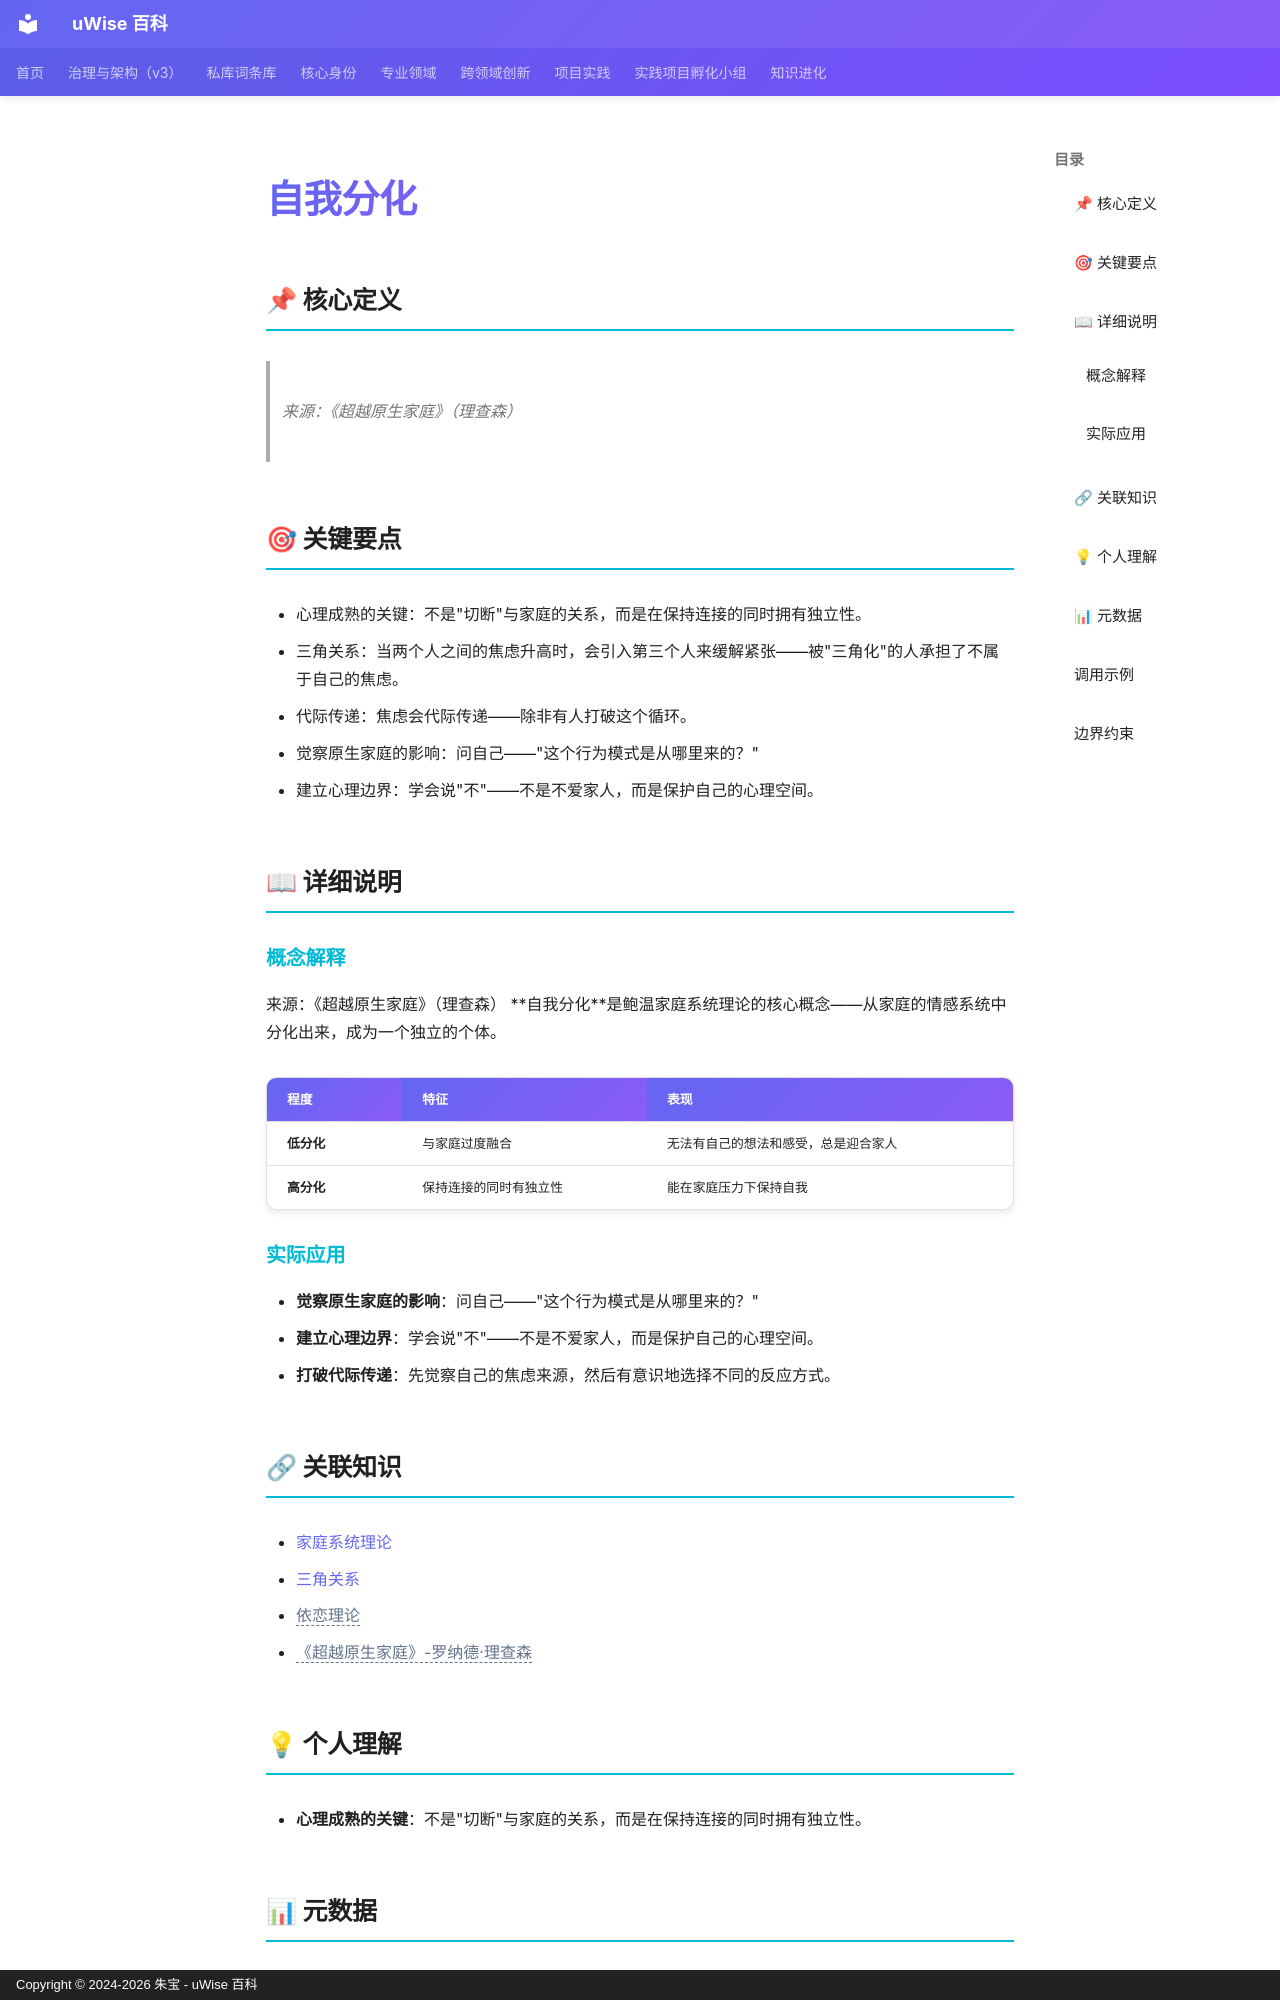

repository: zhubao315/uWise · page: vault-encyclopedia/md-b7773d37/index.html · generator: mkdocs · copyright: Copyright © 2024-2026 朱宝 - uWise 百科

---
title: "自我分化"
description: "来源：《超越原生家庭》（理查森）"
---

# 自我分化

## 📌 核心定义

> 来源：《超越原生家庭》（理查森）

## 🎯 关键要点

- 心理成熟的关键：不是"切断"与家庭的关系，而是在保持连接的同时拥有独立性。
- 三角关系：当两个人之间的焦虑升高时，会引入第三个人来缓解紧张——被"三角化"的人承担了不属于自己的焦虑。
- 代际传递：焦虑会代际传递——除非有人打破这个循环。
- 觉察原生家庭的影响：问自己——"这个行为模式是从哪里来的？"
- 建立心理边界：学会说"不"——不是不爱家人，而是保护自己的心理空间。

## 📖 详细说明

### 概念解释
来源：《超越原生家庭》（理查森）
**自我分化**是鲍温家庭系统理论的核心概念——从家庭的情感系统中分化出来，成为一个独立的个体。

| 程度 | 特征 | 表现 |
|------|------|------|
| **低分化** | 与家庭过度融合 | 无法有自己的想法和感受，总是迎合家人 |
| **高分化** | 保持连接的同时有独立性 | 能在家庭压力下保持自我 |


### 实际应用

- **觉察原生家庭的影响**：问自己——"这个行为模式是从哪里来的？"
- **建立心理边界**：学会说"不"——不是不爱家人，而是保护自己的心理空间。
- **打破代际传递**：先觉察自己的焦虑来源，然后有意识地选择不同的反应方式。

## 🔗 关联知识

- [家庭系统理论](../md-5db3f663/)
- [三角关系](../md-1306f467/)
- <span class="uw-unresolved" data-target="依恋理论" title="未解析的双链目标：依恋理论">依恋理论</span>
- <span class="uw-unresolved" data-target="《超越原生家庭》-罗纳德·理查森" title="未解析的双链目标：《超越原生家庭》-罗纳德·理查森">《超越原生家庭》-罗纳德·理查森</span>

## 💡 个人理解

- **心理成熟的关键**：不是"切断"与家庭的关系，而是在保持连接的同时拥有独立性。
